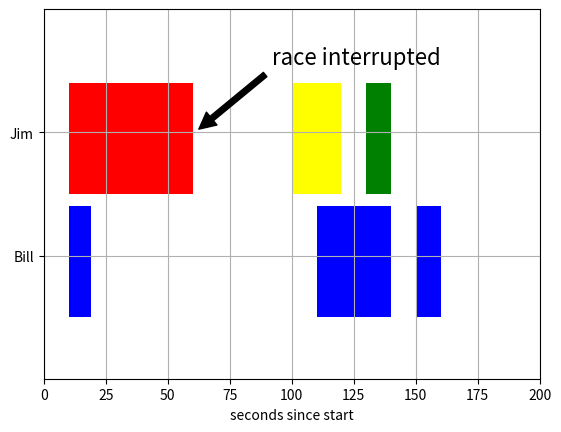

Here is the Python script that generated this plot:
import matplotlib.pyplot as plt

fig, ax = plt.subplots()
ax.broken_barh([(110, 30), (150, 10), (10, 9)], (10, 9), facecolors='blue')
ax.broken_barh([(10, 50), (100, 20), (130, 10)], (20, 9),
               facecolors=('red', 'yellow', 'green'))
ax.set_ylim(5, 35)
ax.set_xlim(0, 200)
ax.set_xlabel('seconds since start')
ax.set_yticks([15, 25])
ax.set_yticklabels(["Bill", "Jim"])
ax.grid(True)
ax.annotate('race interrupted', (61, 25),
            xytext=(0.8, 0.9), textcoords='axes fraction',
            arrowprops=dict(facecolor='black', shrink=0.05),
            fontsize=16,
            horizontalalignment='right', verticalalignment='top')

plt.show()
